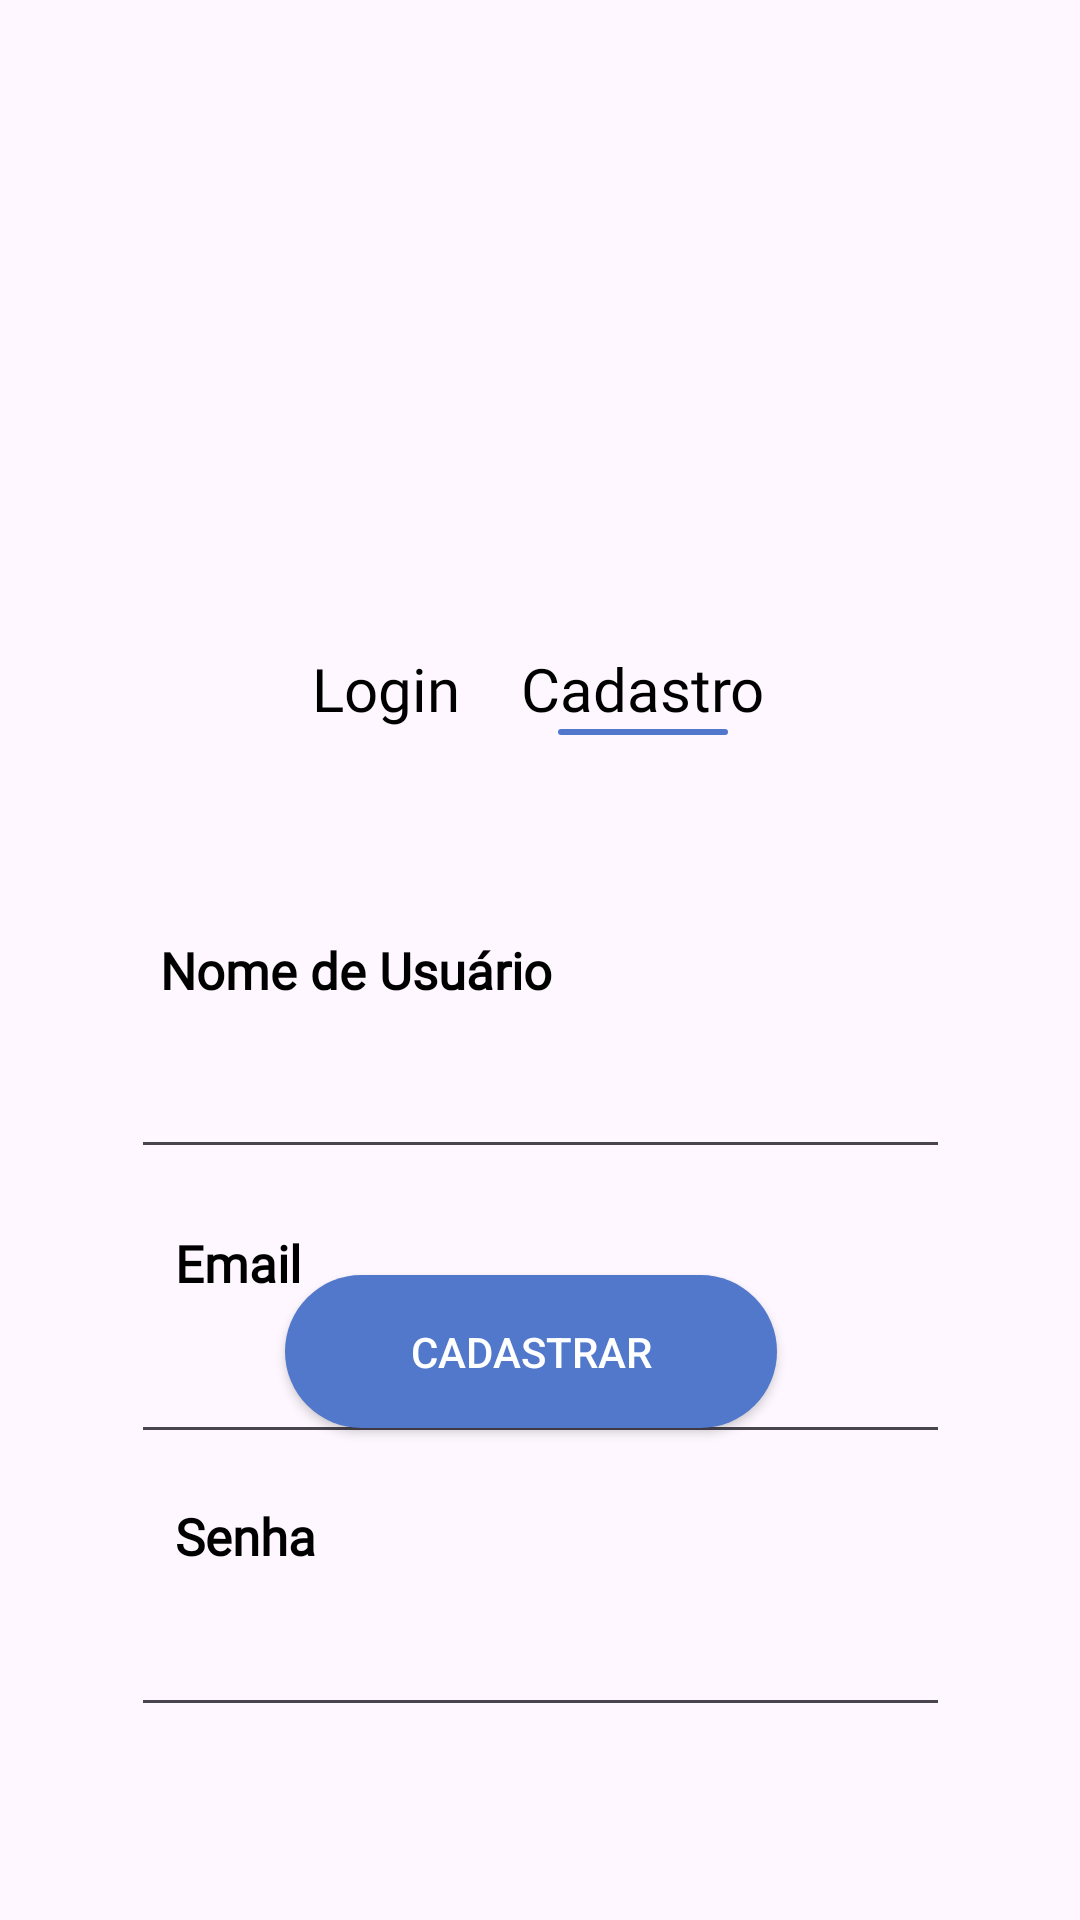

Android layout source for this screen:
<!-- AndroidManifest.xml: application theme Theme.Seducation -->
<!-- res/layout/fragment_tela_cadastro.xml -->
<?xml version="1.0" encoding="utf-8"?>
<FrameLayout xmlns:android="http://schemas.android.com/apk/res/android"
    xmlns:app="http://schemas.android.com/apk/res-auto"
    xmlns:tools="http://schemas.android.com/tools"
    android:layout_width="match_parent"
    android:layout_height="match_parent"
    tools:context=".Tela_cadastro">
    <androidx.constraintlayout.widget.ConstraintLayout
        android:layout_width="match_parent"
        android:layout_height="match_parent"
        tools:context=".CadastroActivity">
        <ImageView
            android:id="@+id/imageView2"
            android:layout_width="wrap_content"
            android:layout_height="wrap_content"
            android:layout_marginTop="68dp"
            app:layout_constraintEnd_toEndOf="parent"
            app:layout_constraintHorizontal_bias="0.462"
            app:layout_constraintStart_toStartOf="parent"
            app:layout_constraintTop_toTopOf="parent"
            tools:srcCompat="@drawable/icon"
            />

        <TextView
            android:id="@+id/txt_login"
            android:layout_width="wrap_content"
            android:layout_height="wrap_content"
            android:layout_marginStart="104dp"
            android:layout_marginTop="216dp"
            android:gravity="center"
            android:text="Login"
            android:textSize="20dp"
            android:textColor="@color/black"
            android:fontFamily="@font/jaldi"
            app:layout_constraintStart_toStartOf="parent"
            app:layout_constraintTop_toTopOf="parent" />

        <TextView
            android:id="@+id/textView2"
            android:layout_width="wrap_content"
            android:layout_height="wrap_content"
            android:layout_marginTop="216dp"
            android:layout_marginEnd="96dp"
            android:text="Cadastro"
            android:drawableBottom="@drawable/linha"
            android:textSize="20dp"
            android:textColor="@color/black"
            android:fontFamily="@font/jaldi"
            app:layout_constraintEnd_toEndOf="parent"
            app:layout_constraintHorizontal_bias="0.69"
            app:layout_constraintStart_toEndOf="@+id/txt_login"
            app:layout_constraintTop_toTopOf="parent" />

        <androidx.appcompat.widget.AppCompatButton
            android:id="@+id/bt_cadastrar"
            android:layout_width="164dp"
            android:layout_height="51dp"
            android:layout_marginBottom="164dp"
            android:background="@drawable/bt_model"
            android:text="Cadastrar"
            android:textColor="@color/white"
            app:layout_constraintBottom_toBottomOf="parent"
            app:layout_constraintEnd_toEndOf="parent"
            app:layout_constraintHorizontal_bias="0.485"
            app:layout_constraintStart_toStartOf="parent" />

        <TextView
            android:id="@+id/textView4"
            android:layout_width="69dp"
            android:layout_height="24dp"
            android:layout_marginTop="20dp"
            android:fontFamily="@font/jaldi"
            android:text="Email"
            android:textColor="@color/black"
            android:textSize="17dp"
            android:textStyle="bold"
            app:layout_constraintEnd_toEndOf="parent"
            app:layout_constraintHorizontal_bias="0.201"
            app:layout_constraintStart_toStartOf="parent"
            app:layout_constraintTop_toBottomOf="@+id/nome_user_cad" />

        <EditText
            android:id="@+id/email_cad"
            android:layout_width="273dp"
            android:layout_height="43dp"
            android:layout_marginTop="8dp"
            android:ems="10"
            android:inputType="textEmailAddress"
            app:layout_constraintEnd_toEndOf="parent"
            app:layout_constraintStart_toStartOf="parent"
            app:layout_constraintTop_toBottomOf="@+id/textView4" />

        <TextView
            android:id="@+id/textView5"
            android:layout_width="69dp"
            android:layout_height="24dp"
            android:layout_marginTop="16dp"
            android:fontFamily="@font/jaldi"
            android:text="Senha"
            android:textColor="@color/black"
            android:textSize="17dp"
            android:textStyle="bold"
            app:layout_constraintEnd_toEndOf="parent"
            app:layout_constraintHorizontal_bias="0.201"
            app:layout_constraintStart_toStartOf="parent"
            app:layout_constraintTop_toBottomOf="@+id/email_cad" />

        <EditText
            android:id="@+id/senha_cad"
            android:layout_width="273dp"
            android:layout_height="43dp"
            android:layout_marginTop="8dp"
            android:ems="10"
            android:inputType="textPassword"
            app:layout_constraintEnd_toEndOf="parent"
            app:layout_constraintStart_toStartOf="parent"
            app:layout_constraintTop_toBottomOf="@+id/textView5" />

        <TextView
            android:id="@+id/textView3"
            android:layout_width="wrap_content"
            android:layout_height="wrap_content"
            android:layout_marginTop="312dp"
            android:fontFamily="@font/jaldi"
            android:text="Nome de Usuário"
            android:textColor="@color/black"
            android:textSize="17dp"
            android:textStyle="bold"
            app:layout_constraintEnd_toEndOf="parent"
            app:layout_constraintHorizontal_bias="0.232"
            app:layout_constraintStart_toStartOf="parent"
            app:layout_constraintTop_toTopOf="parent" />

        <EditText
            android:id="@+id/nome_user_cad"
            android:layout_width="273dp"
            android:layout_height="43dp"
            android:layout_marginTop="12dp"
            android:ems="10"
            app:layout_constraintEnd_toEndOf="parent"
            app:layout_constraintStart_toStartOf="parent"
            app:layout_constraintTop_toBottomOf="@+id/textView3" />

    </androidx.constraintlayout.widget.ConstraintLayout>

</FrameLayout>
<!-- resources referenced by this layout -->
<resources>
  <color name="black">#FF000000</color>
  <color name="white">#FFFFFFFF</color>
  <!-- drawable bt_model (drawable) -->
  <?xml version="1.0" encoding="utf-8"?>
  <shape xmlns:android="http://schemas.android.com/apk/res/android">
      <solid android:color="@color/azulPrincipal" ></solid>
      <corners android:radius="100dp"></corners>
      <size android:width="200dp" android:height="50dp"/>
  </shape>
  <!-- drawable icon: png bitmap (drawable, 3883 bytes) -->
  <!-- drawable linha (drawable) -->
  <?xml version="1.0" encoding="utf-8"?>
  <shape xmlns:android="http://schemas.android.com/apk/res/android">
   <size android:width="170px" android:height="6px"/>
      <solid android:color="@color/azulPrincipal"/>
      <corners android:radius="10dp"/>
  </shape>
  <style name="Theme.Seducation" parent="Base.Theme.Seducation" />
  <color name="azulPrincipal">#5178CB</color>
  <style name="Base.Theme.Seducation" parent="Theme.Material3.DayNight.NoActionBar">
          
          
      </style>
</resources>
